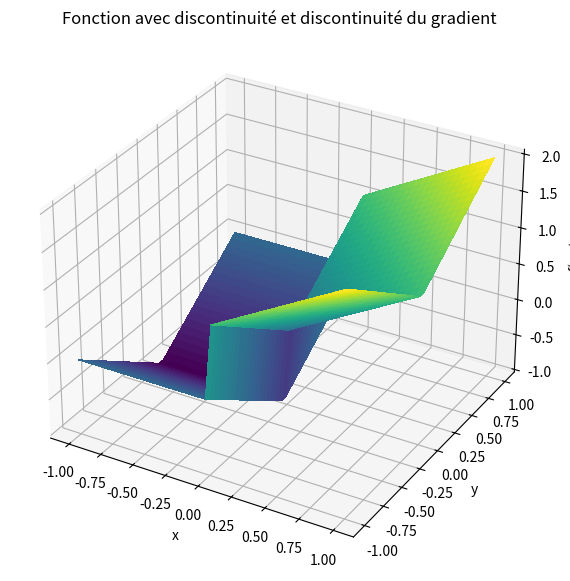
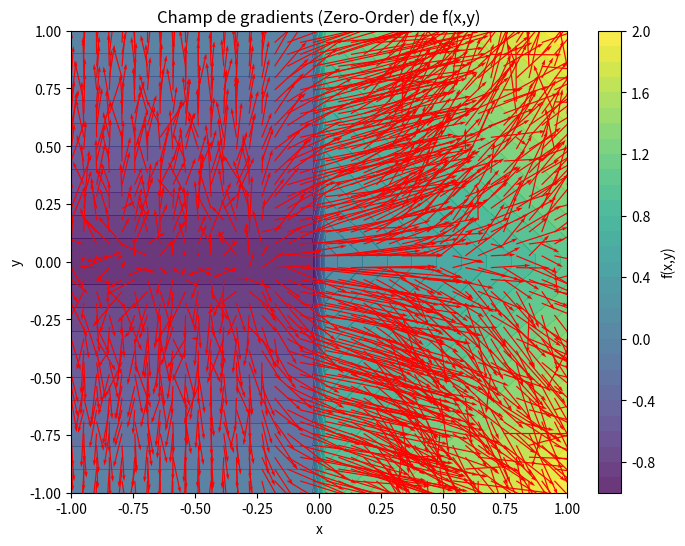

Reproduce these figures in Python, in order.
import numpy as np
import matplotlib.pyplot as plt

# --- paramètres ---
sigma = 0.1
M = 500  # nombre d'échantillons pour le gradient
rng = np.random.default_rng()


# --- définition de la fonction R2 -> R ---
def f2(x, y):
    """Fonction avec discontinuité en x=0 et discontinuité du gradient en y=0."""
    return np.where(x >= 0, x + np.abs(y), -1 + np.abs(y))


# --- estimateur de gradient zéro-ordre ---
def zo_gradient_2d(f, x, y, sigma=0.1, M=50_000):
    # position courante
    X = np.array([x, y])

    # échantillons bruités autour de (x,y)
    omegas = rng.normal(0, sigma, size=(M, 2))
    Xs = X + omegas  # (M,2)

    # évaluations de f pour chaque point
    f_vals = f(Xs[:, 0], Xs[:, 1])  # (M,)

    # facteur lié à ∇_ω log p(ω)
    weights = -omegas / (sigma**2)  # (M,2)

    # estimation de l'espérance
    grad_est = -(f_vals[:, None] * weights).mean(axis=0)
    return grad_est  # (2,)


# --- on calcule le gradient sur une grille ---
xv = np.linspace(-1, 1, 40)
yv = np.linspace(-1, 1, 40)
X, Y = np.meshgrid(xv, yv)

U = np.zeros_like(X)
V = np.zeros_like(Y)

for i in range(X.shape[0]):
    for j in range(X.shape[1]):
        grad = zo_gradient_2d(f2, X[i, j], Y[i, j], sigma=sigma, M=M)
        U[i, j], V[i, j] = grad[0], grad[1]

Z = f2(X, Y)

fig = plt.figure(figsize=(10, 7))
ax = fig.add_subplot(111, projection="3d")
surf = ax.plot_surface(X, Y, Z, cmap="viridis", linewidth=0, antialiased=False)

ax.set_title("Fonction avec discontinuité et discontinuité du gradient")
ax.set_xlabel("x")
ax.set_ylabel("y")
ax.set_zlabel("f(x,y)")
plt.show()


# --- visualisation du champ de gradients ---

fig, ax = plt.subplots(figsize=(8, 6))
cont = ax.contourf(X, Y, Z, levels=30, cmap="viridis", alpha=0.8)
ax.quiver(X, Y, U, V, color="red", scale=15)
ax.set_xlabel("x")
ax.set_ylabel("y")
ax.set_title("Champ de gradients (Zero-Order) de f(x,y)")
plt.colorbar(cont, ax=ax, label="f(x,y)")
plt.show()
